Image classification data set "Data" (studio-fluffy/FluffyBird on GitHub). Class labels (3): egg ellipse shape, S2 rund, S2 tropfen.

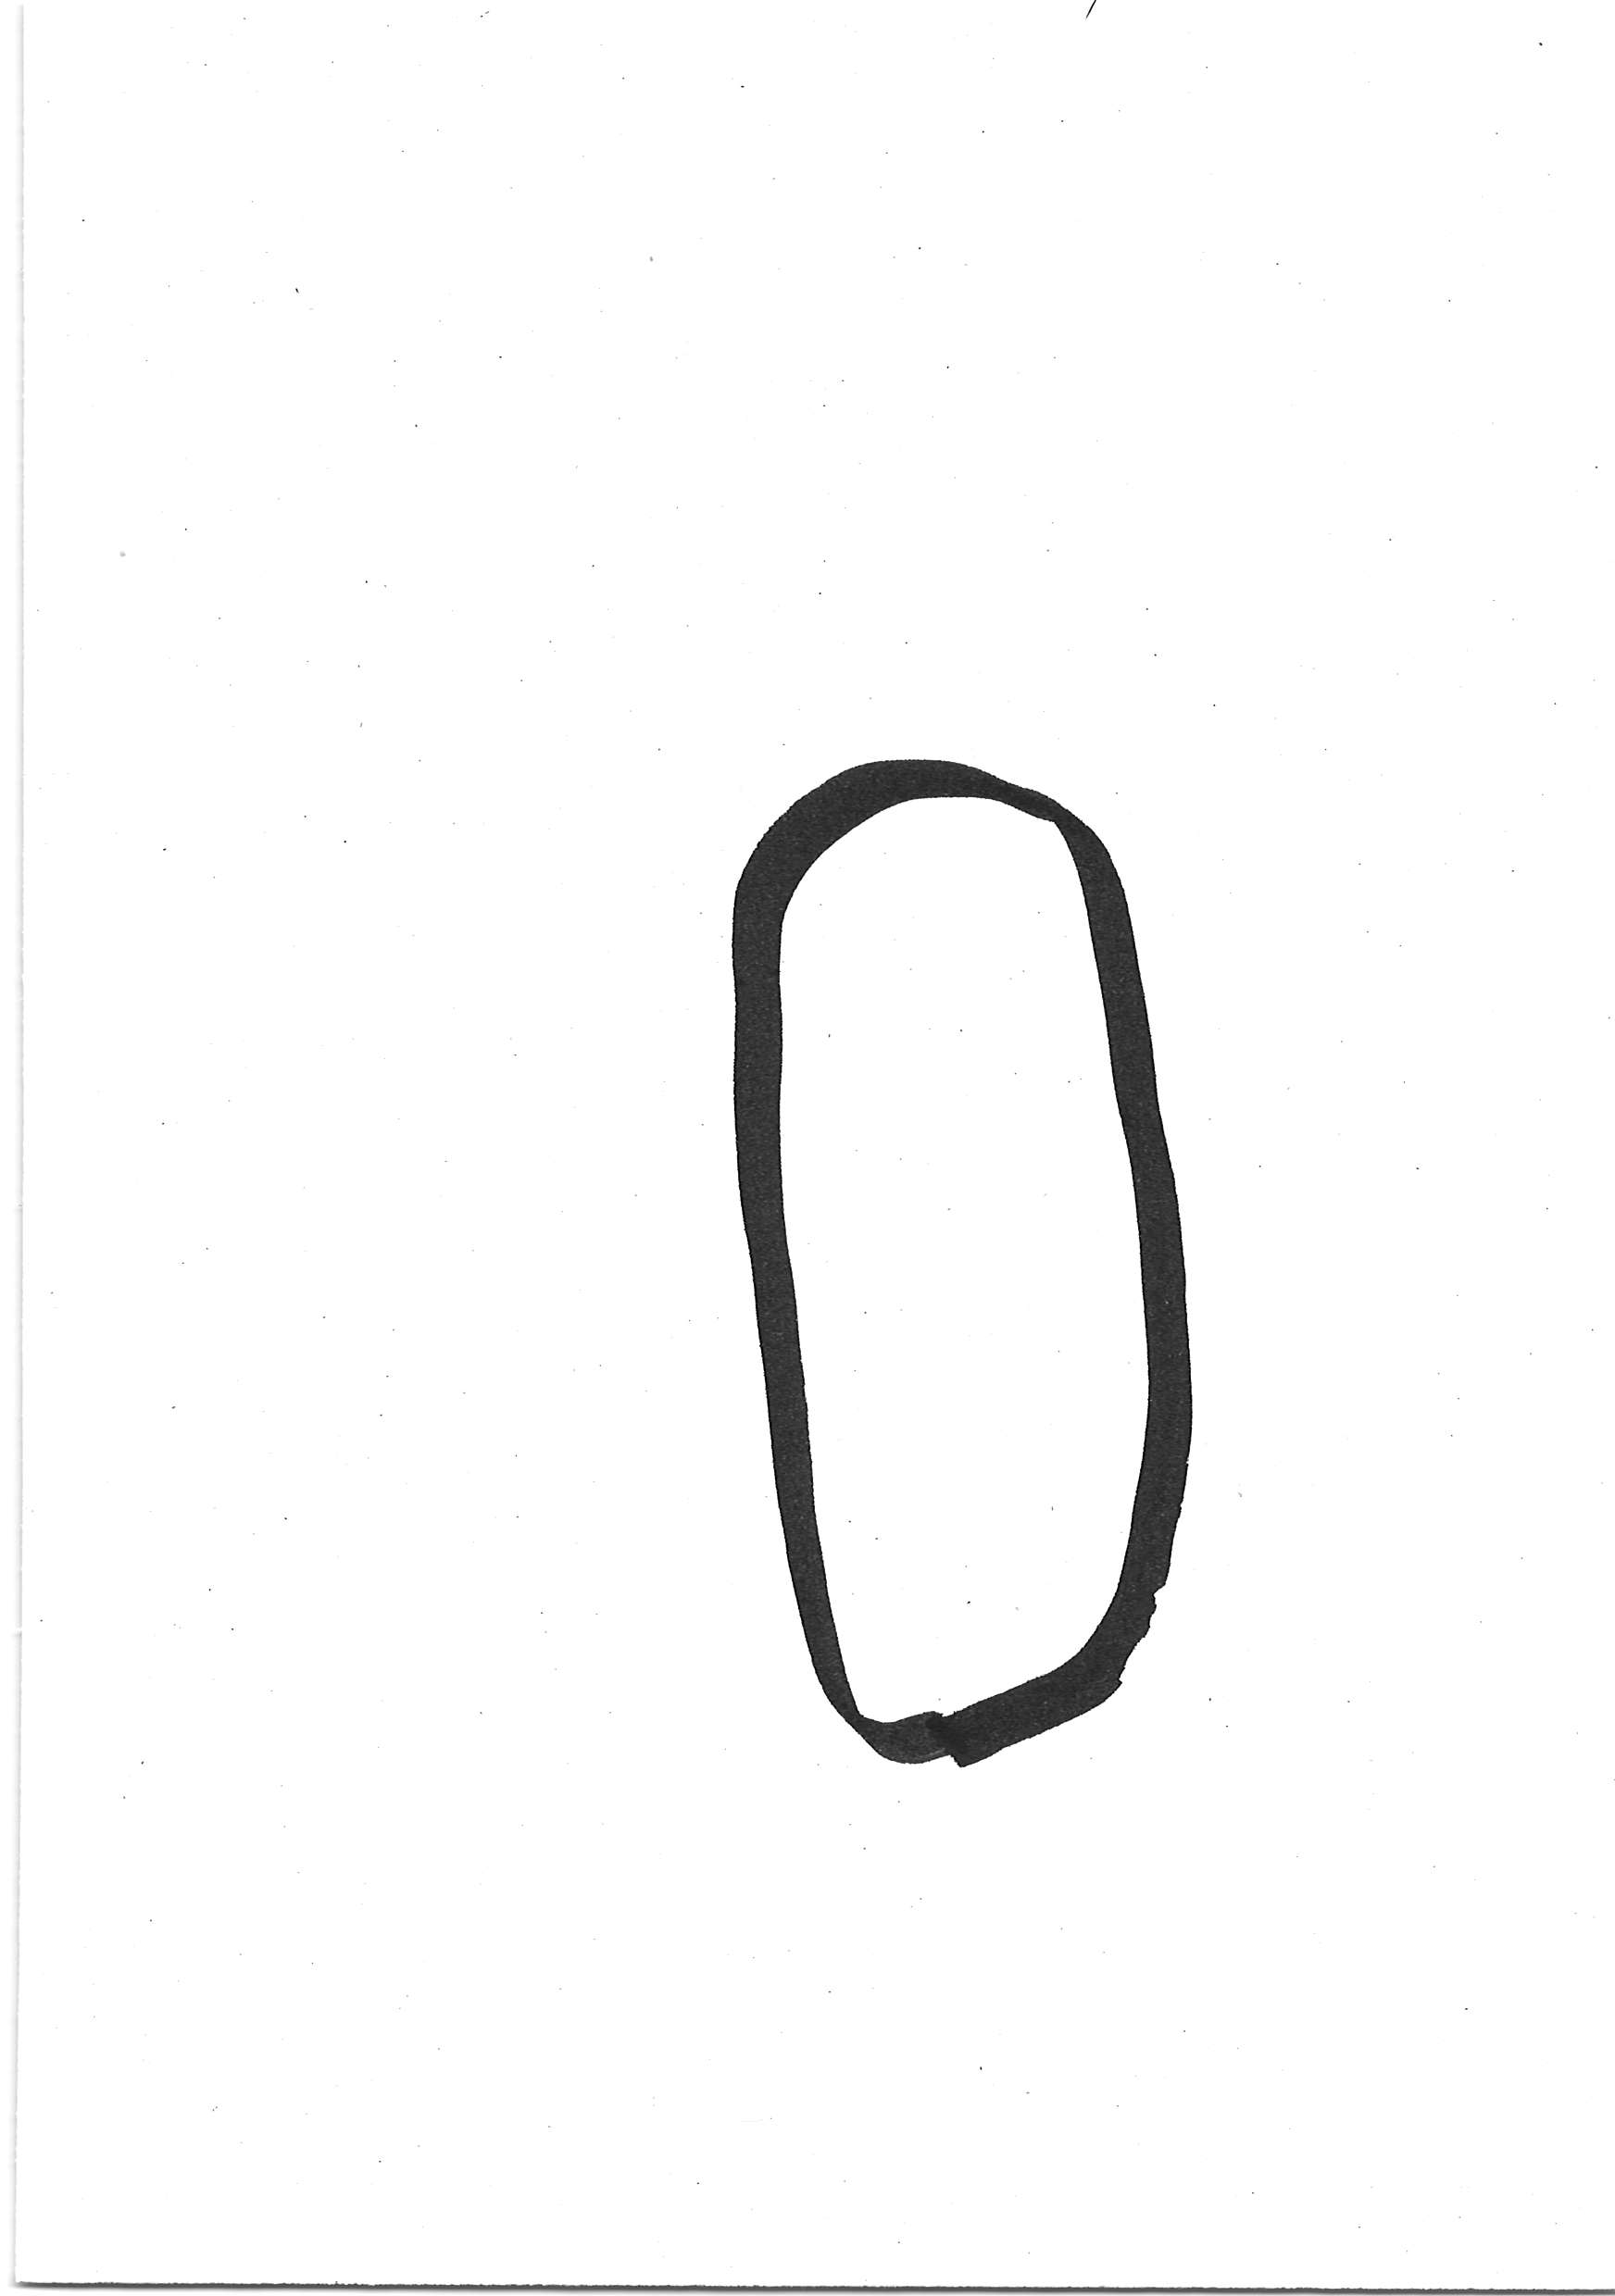
Label: egg ellipse shape

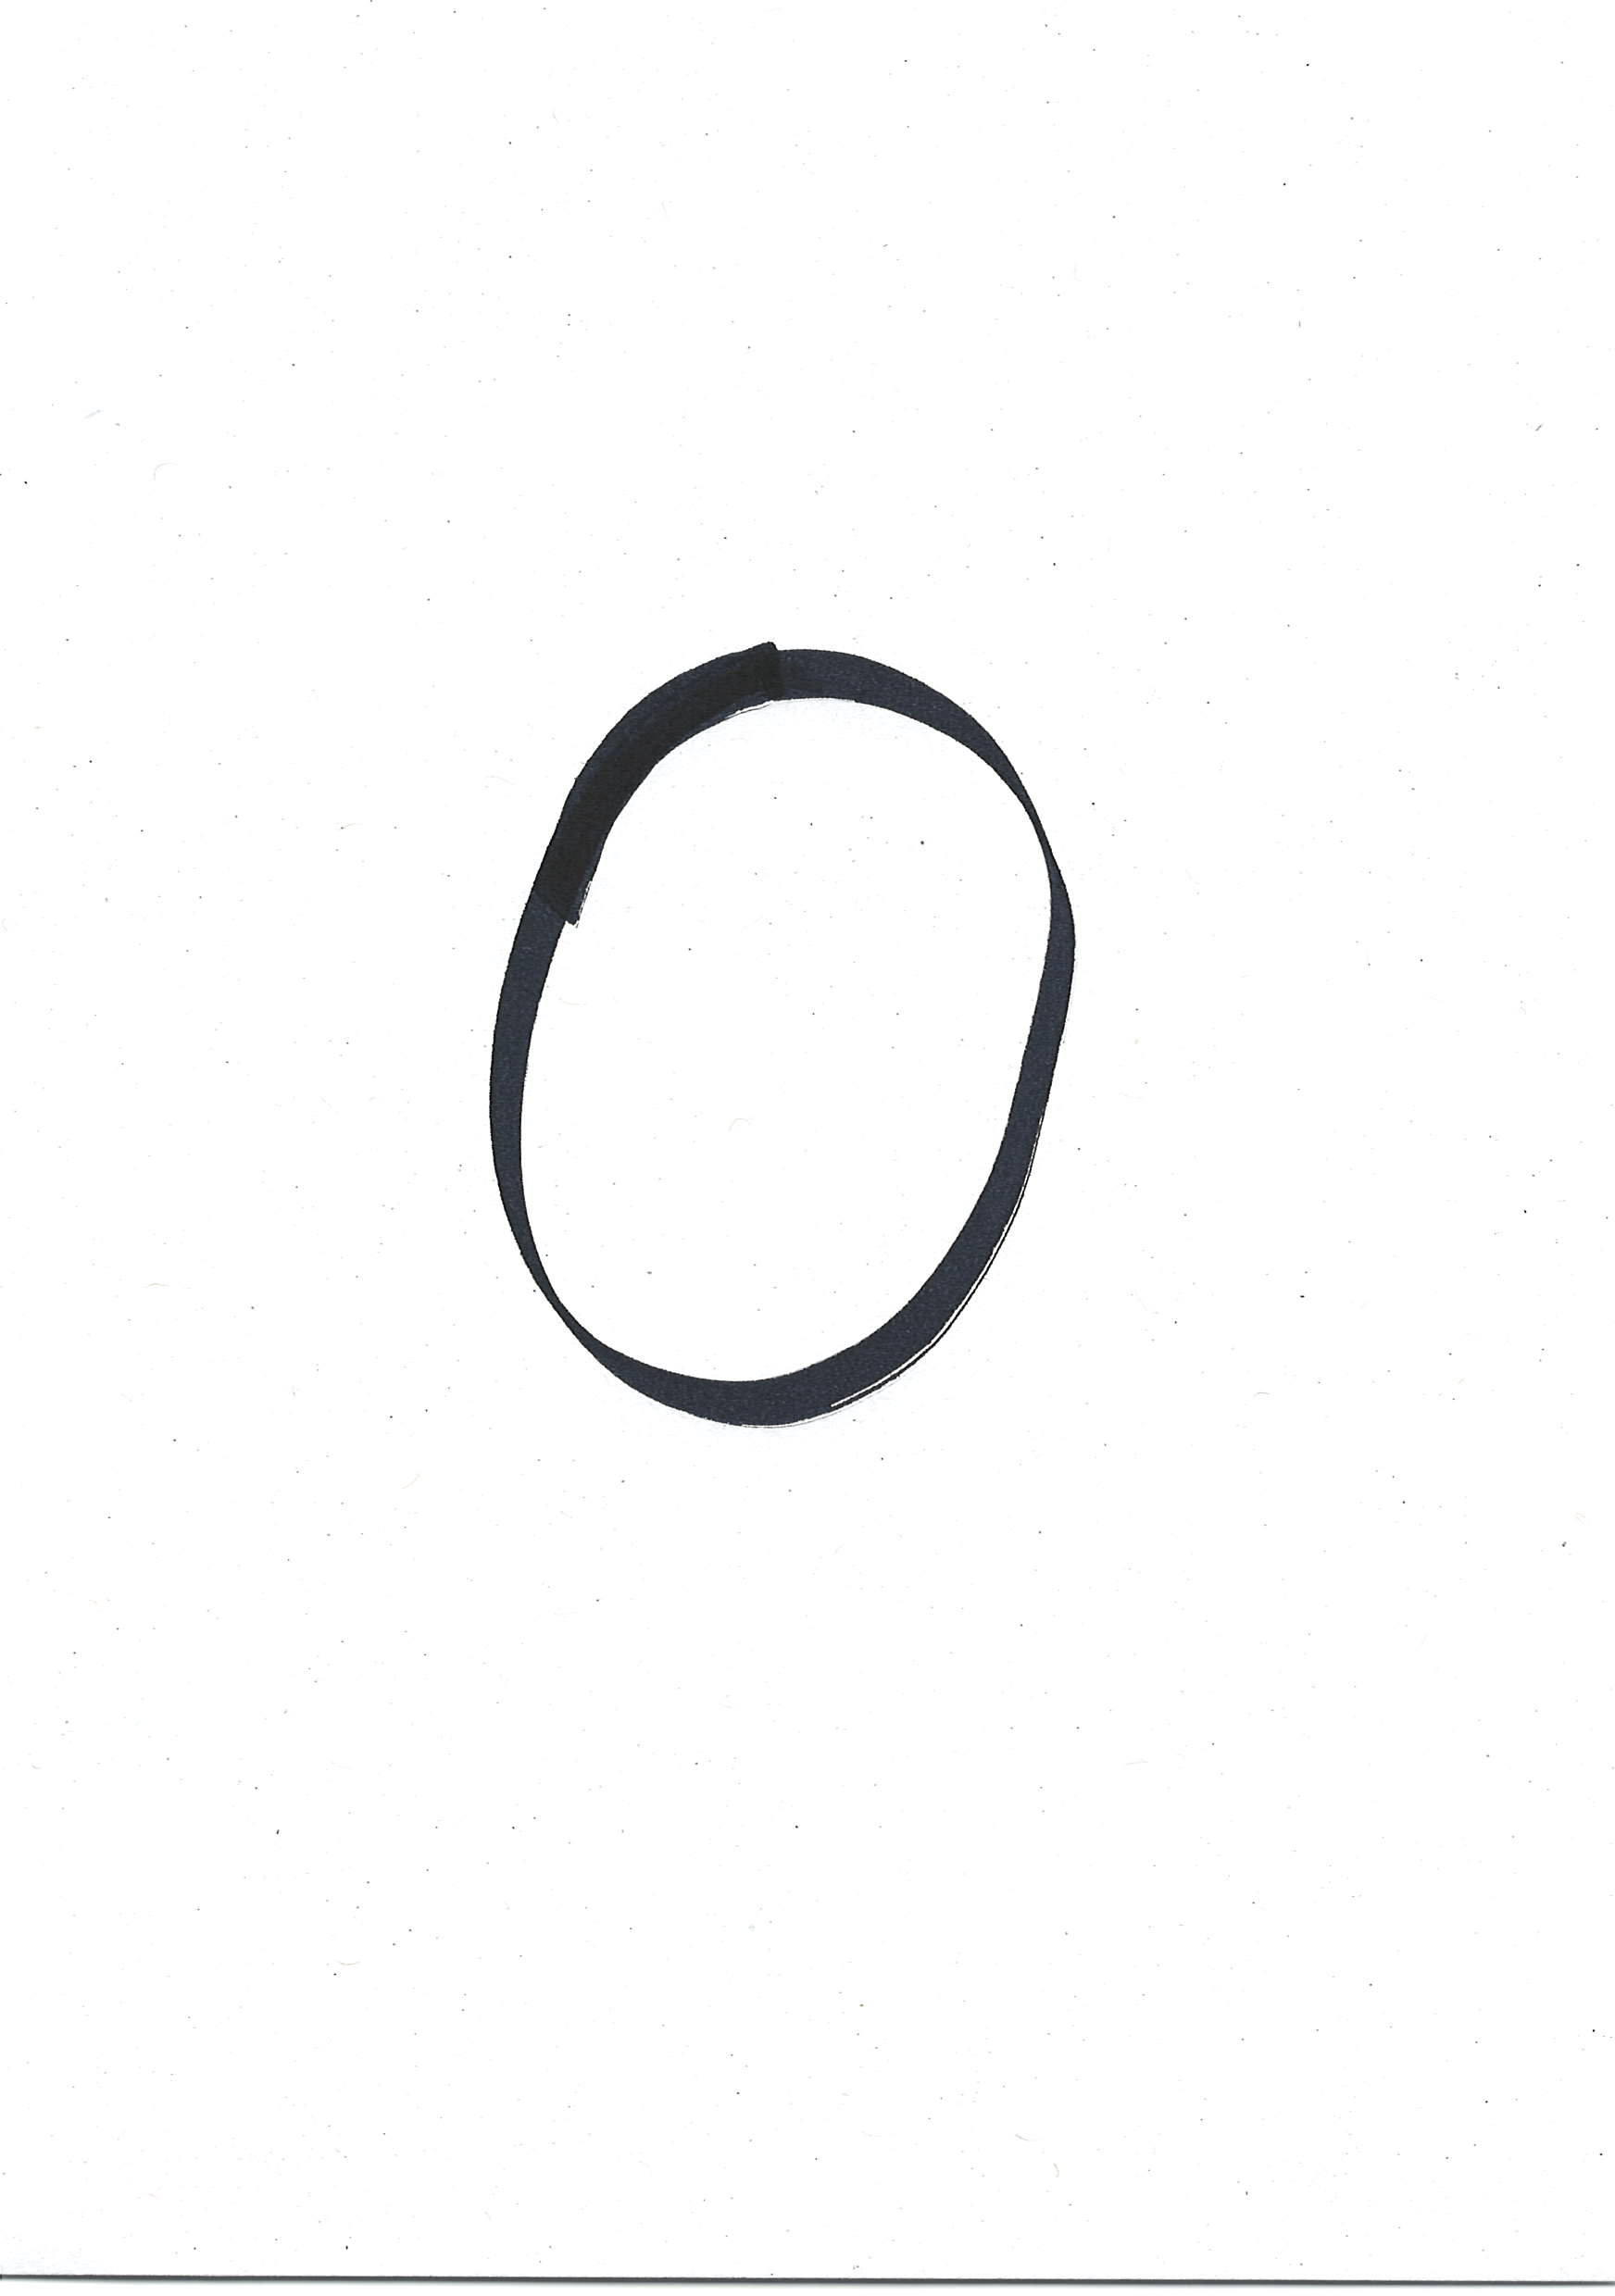
Label: S2 rund

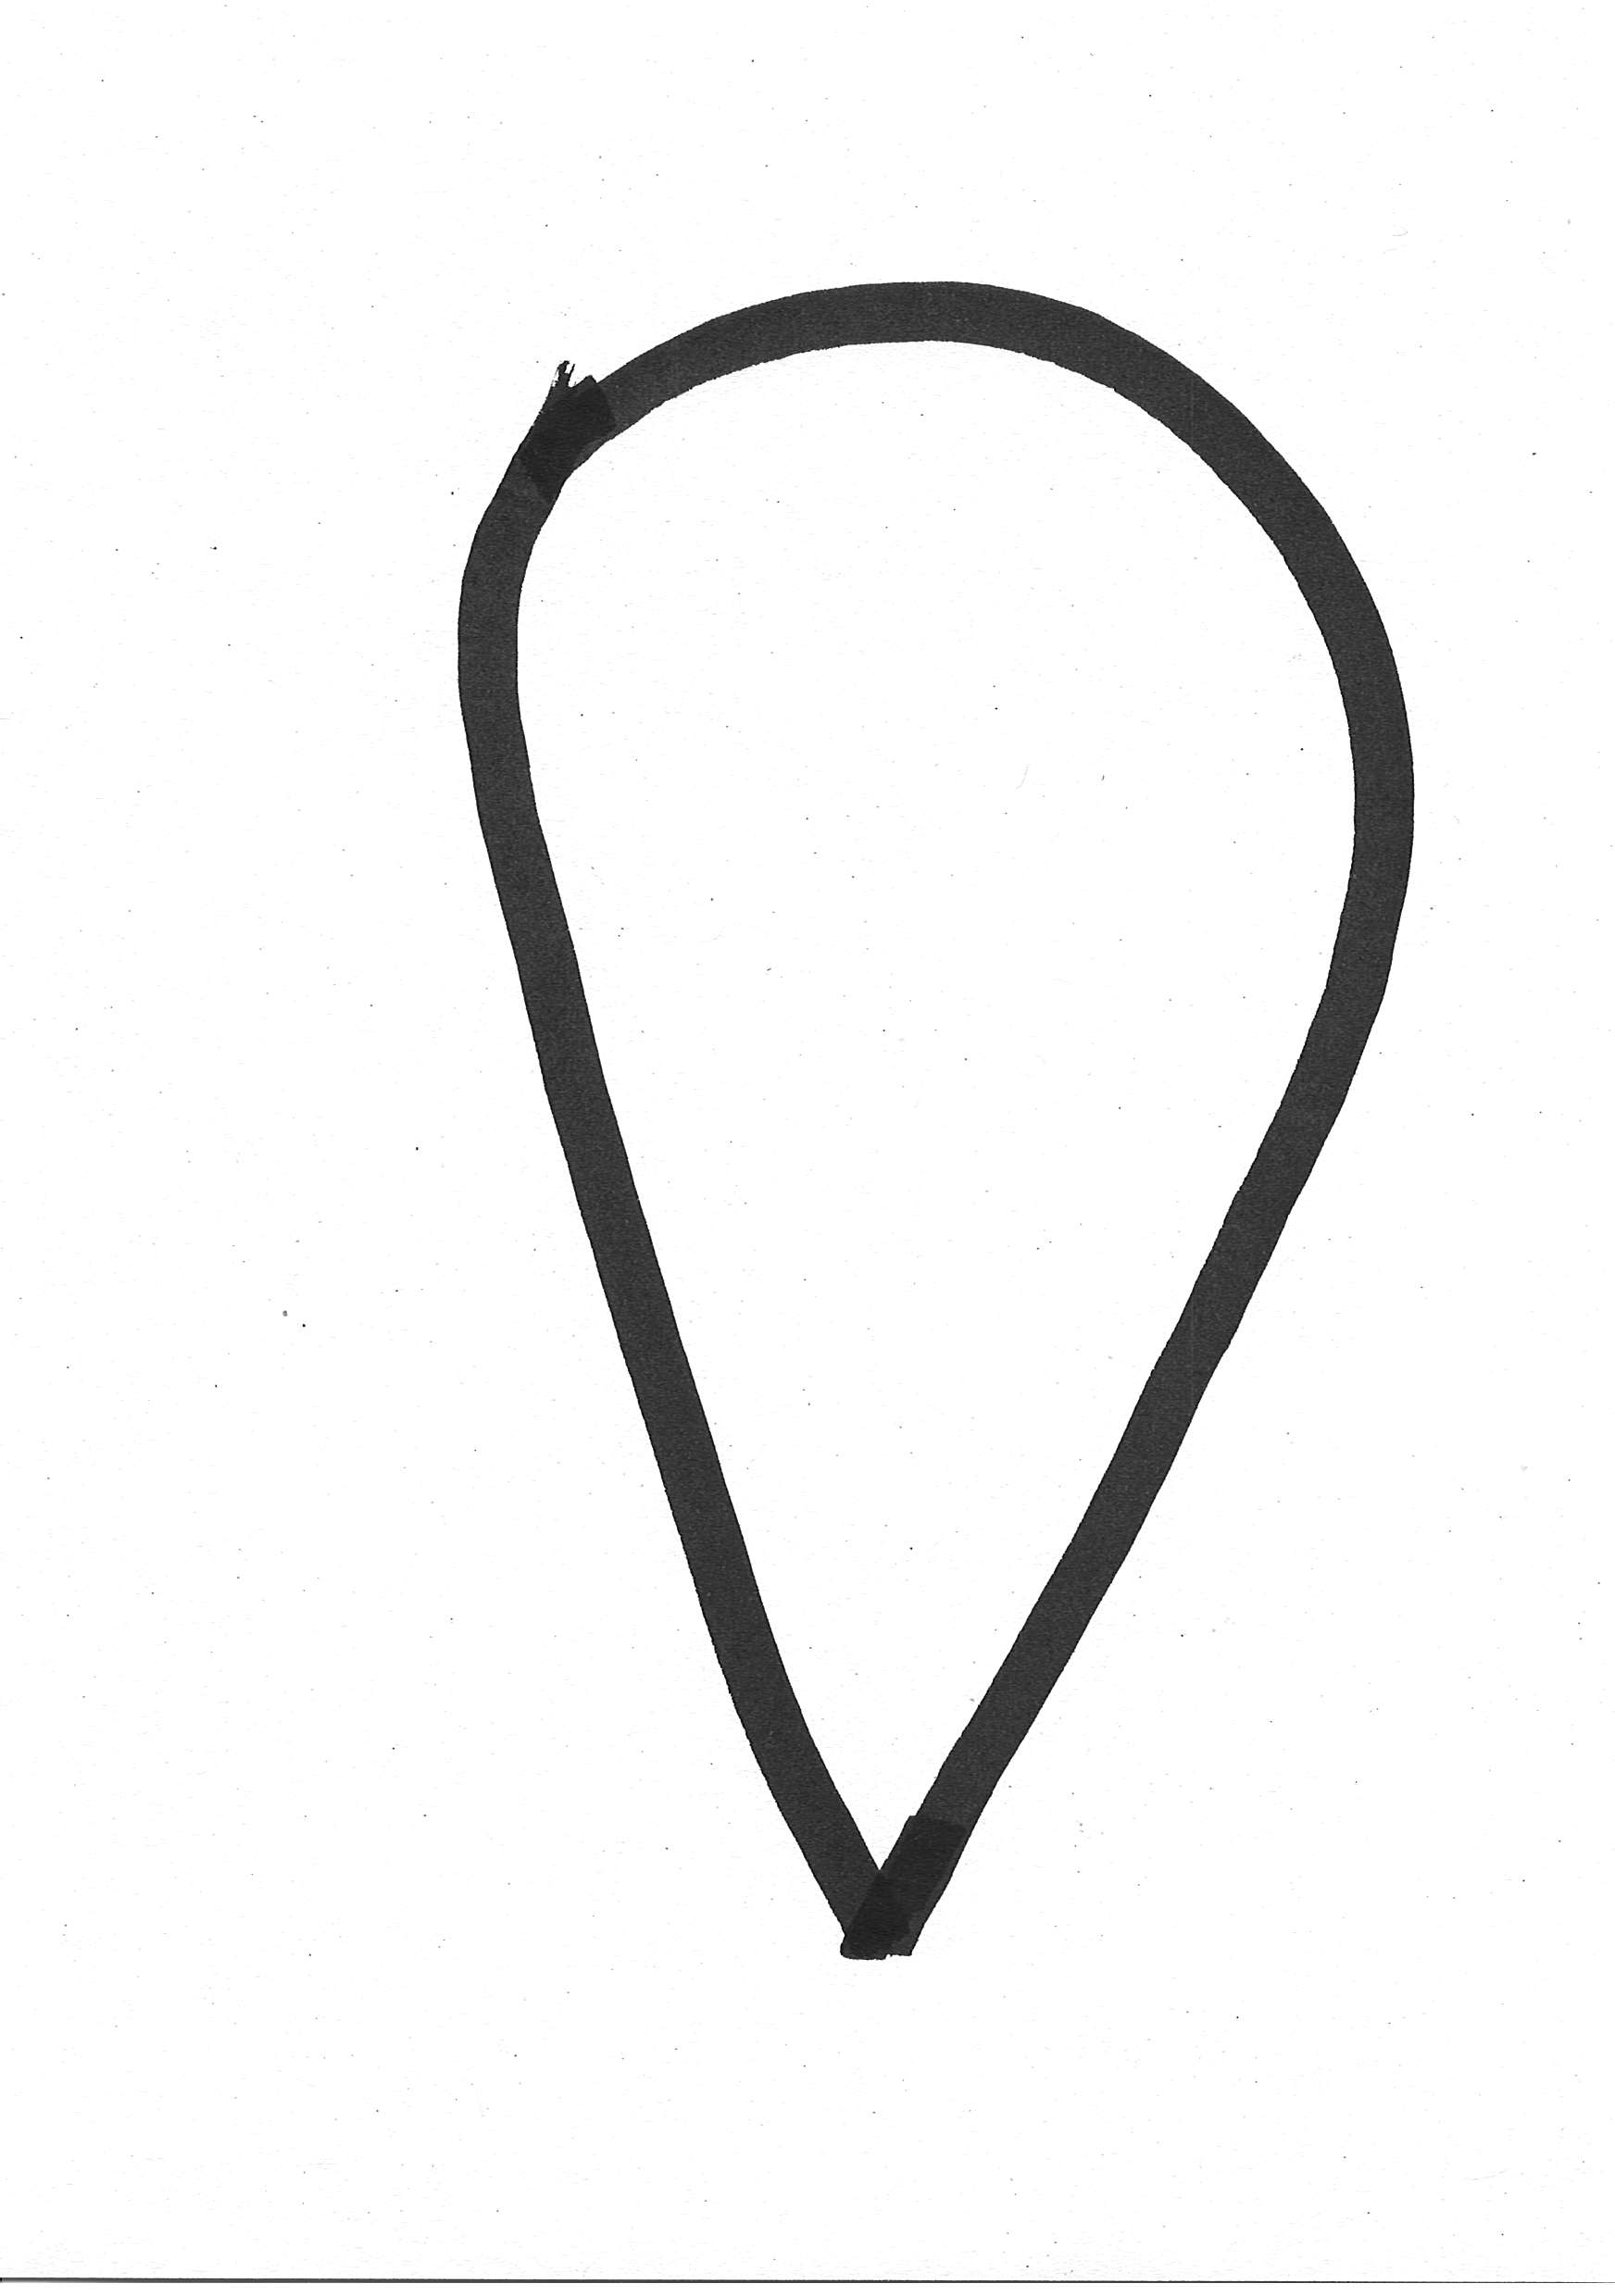
Label: S2 tropfen

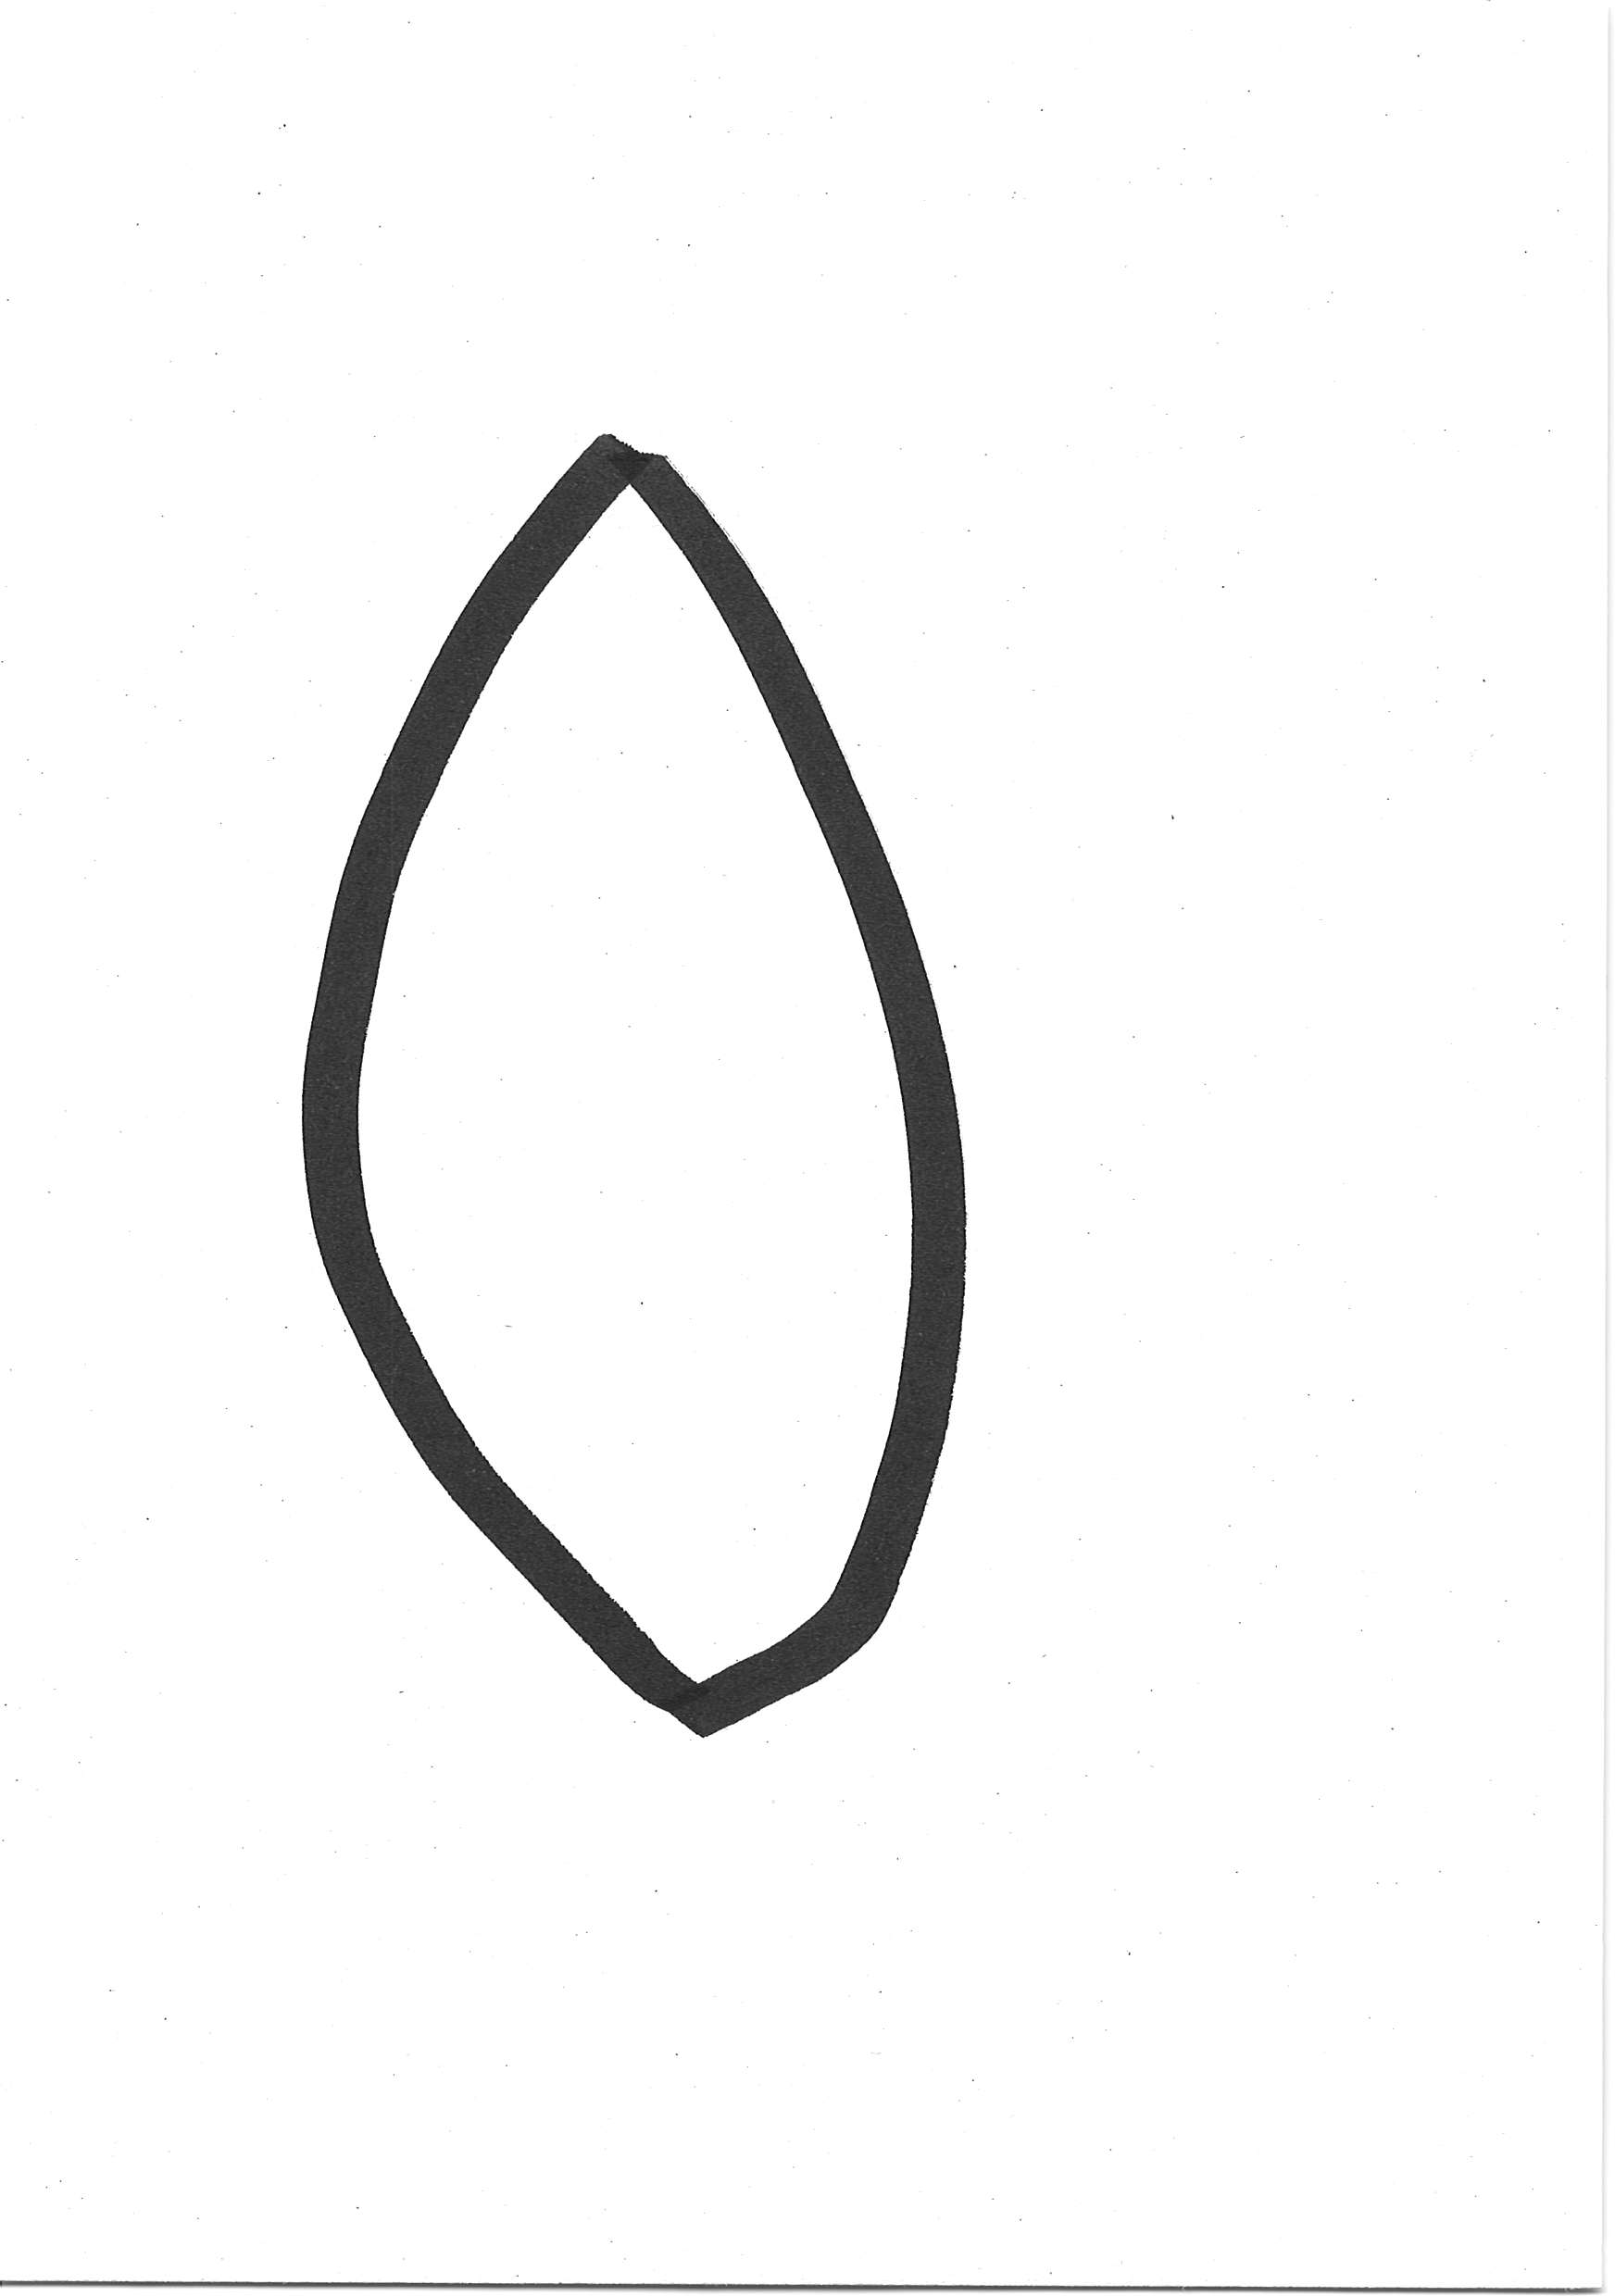
Label: egg ellipse shape

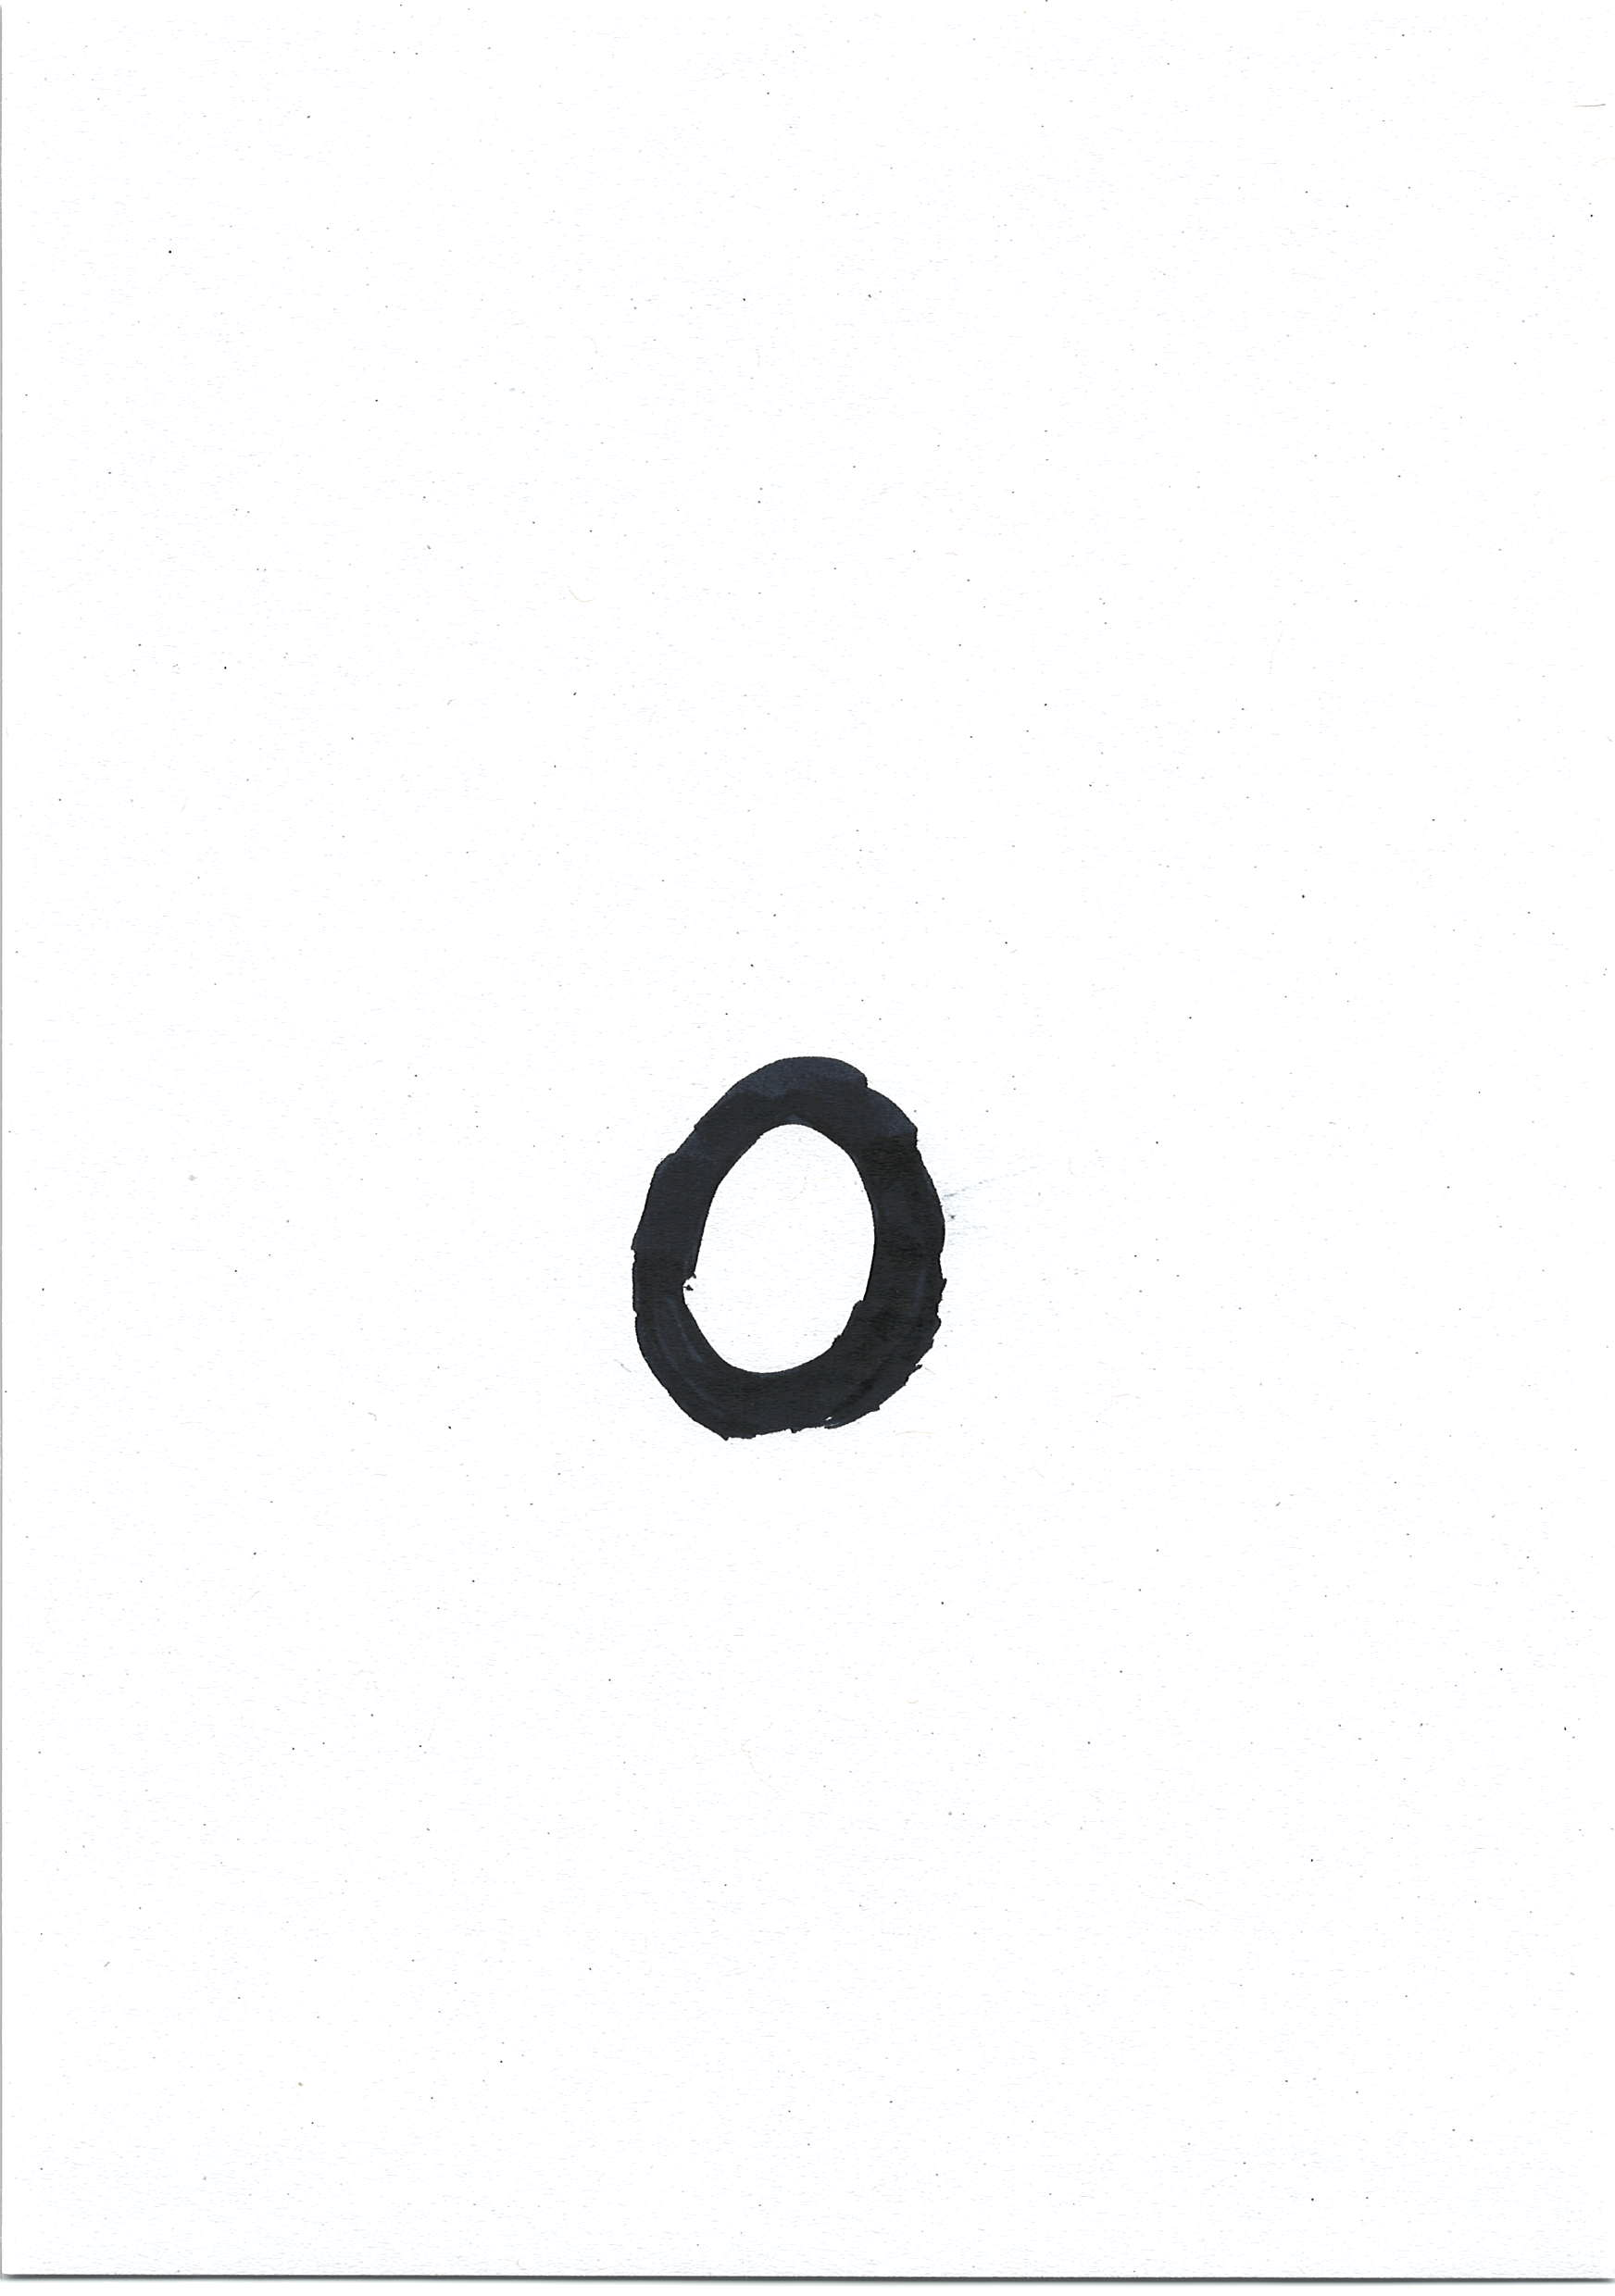
Label: S2 rund

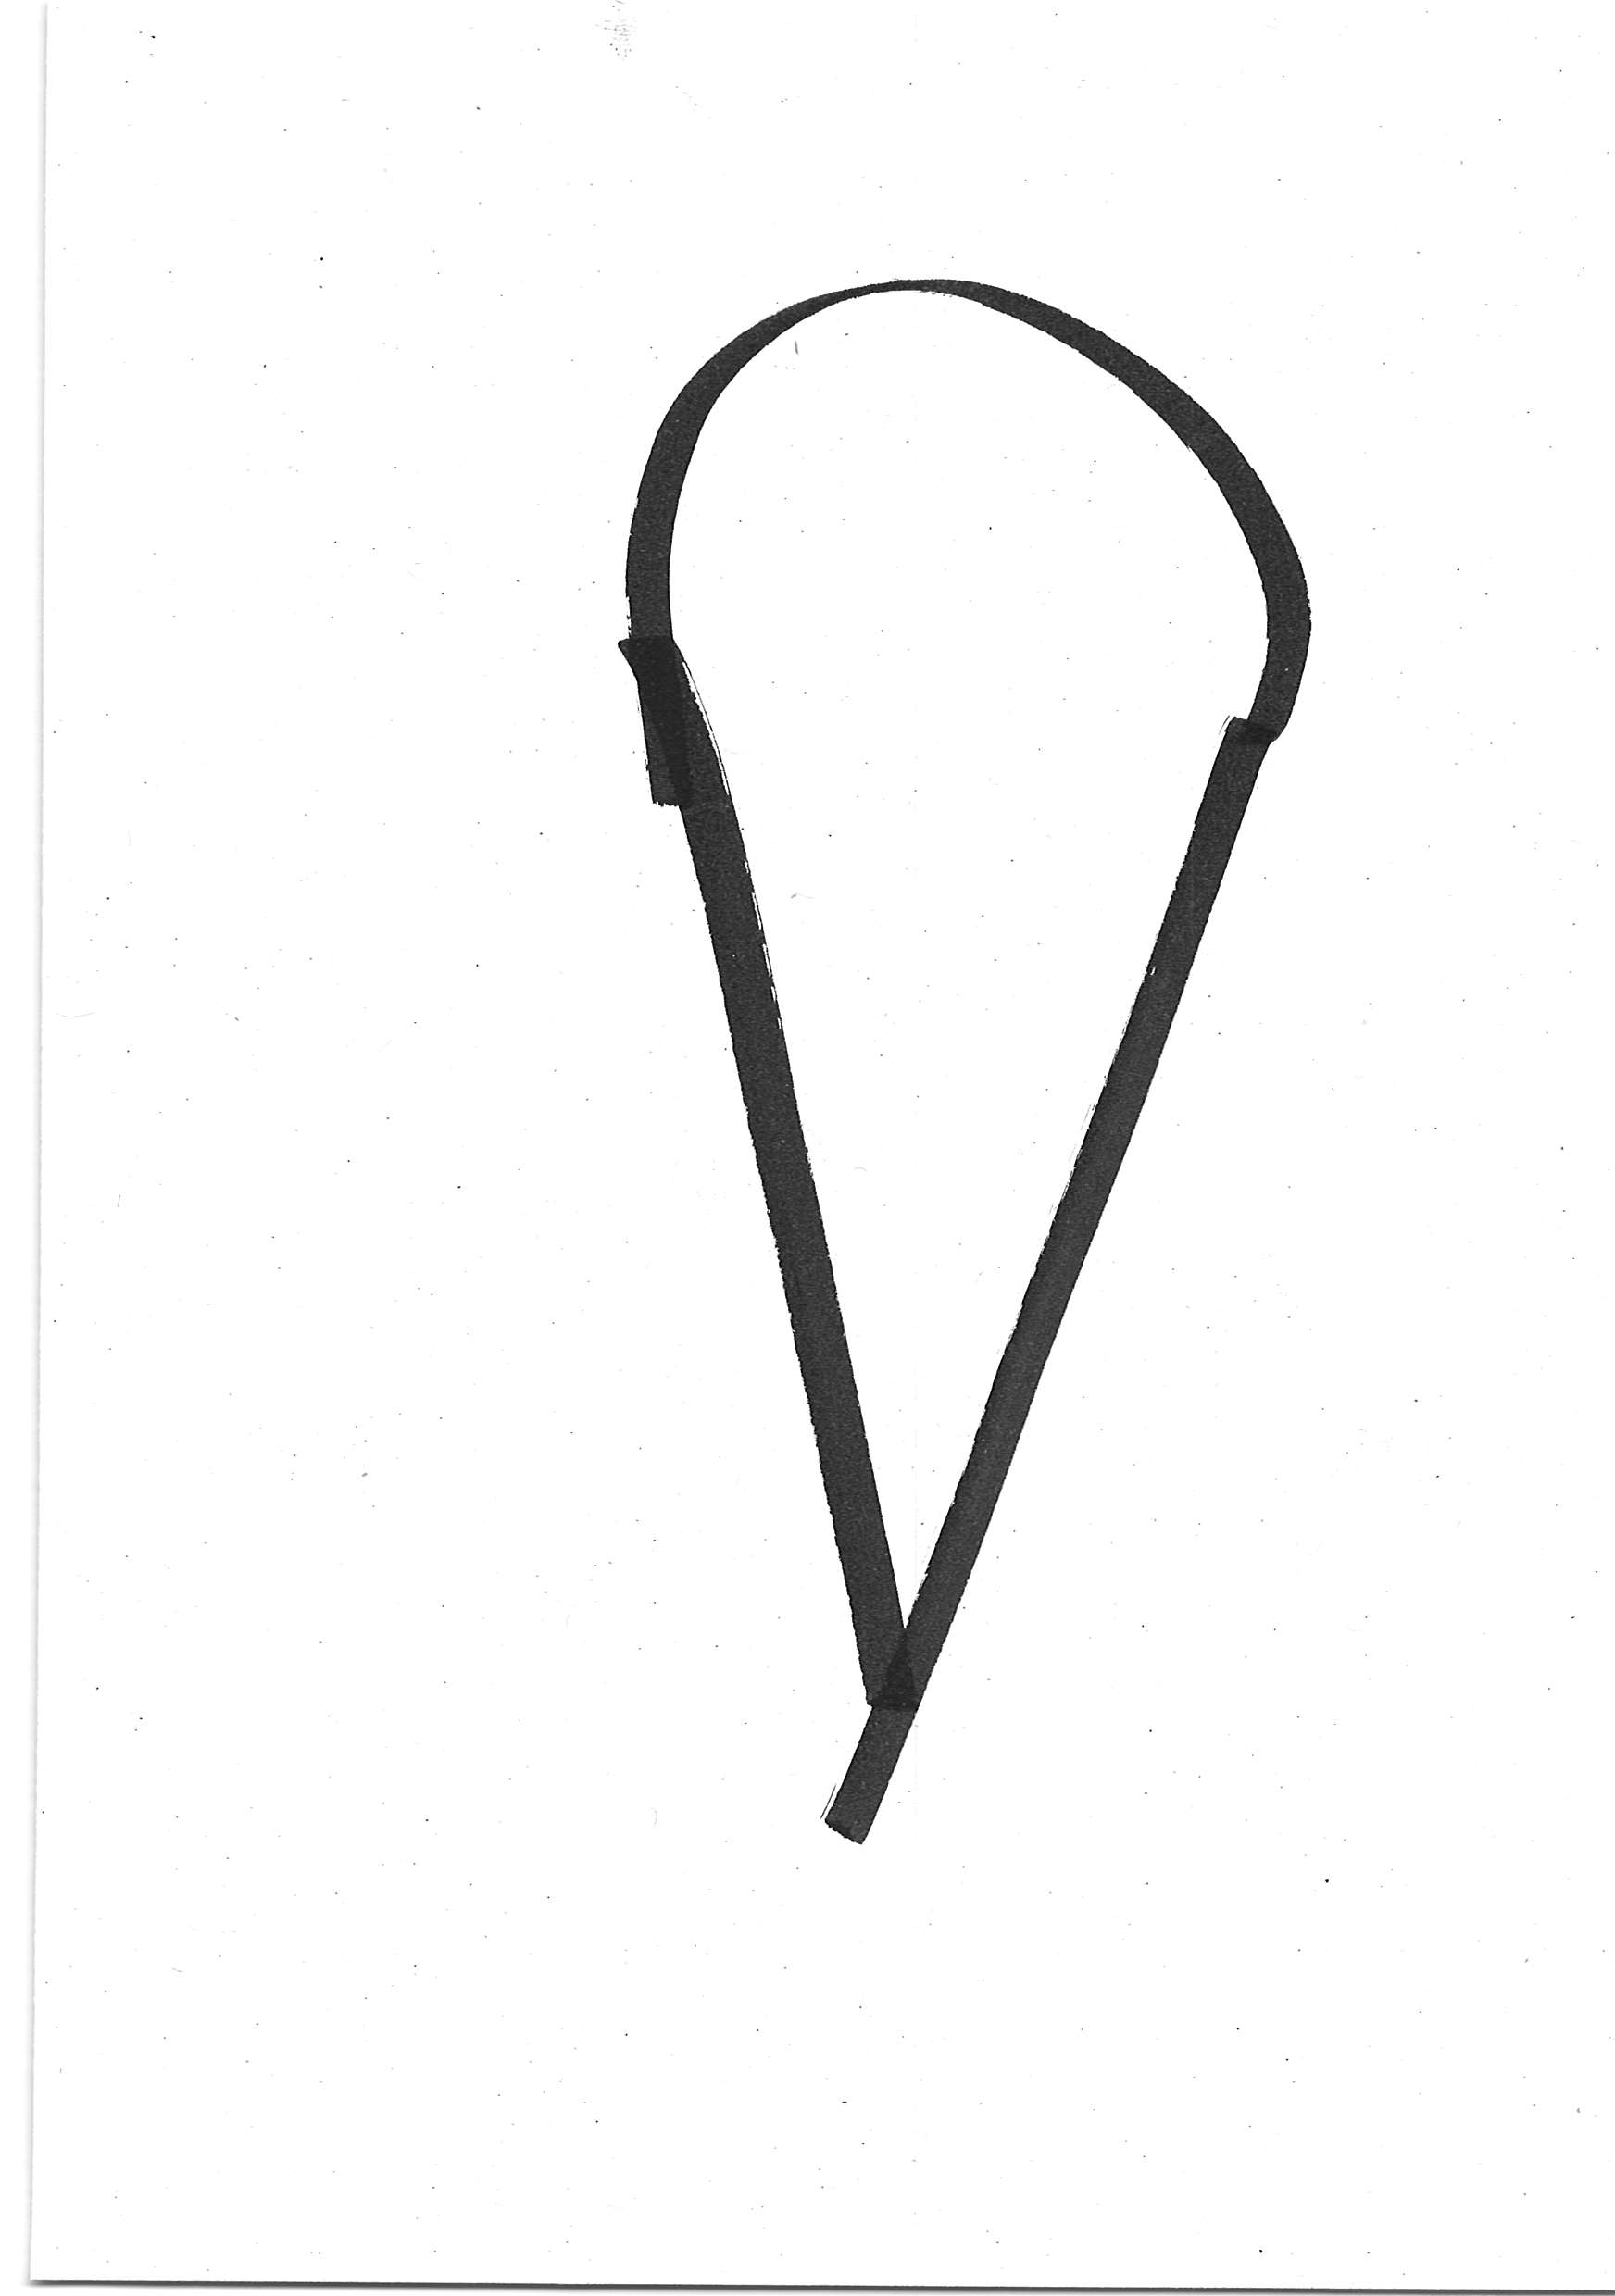
Label: S2 tropfen
